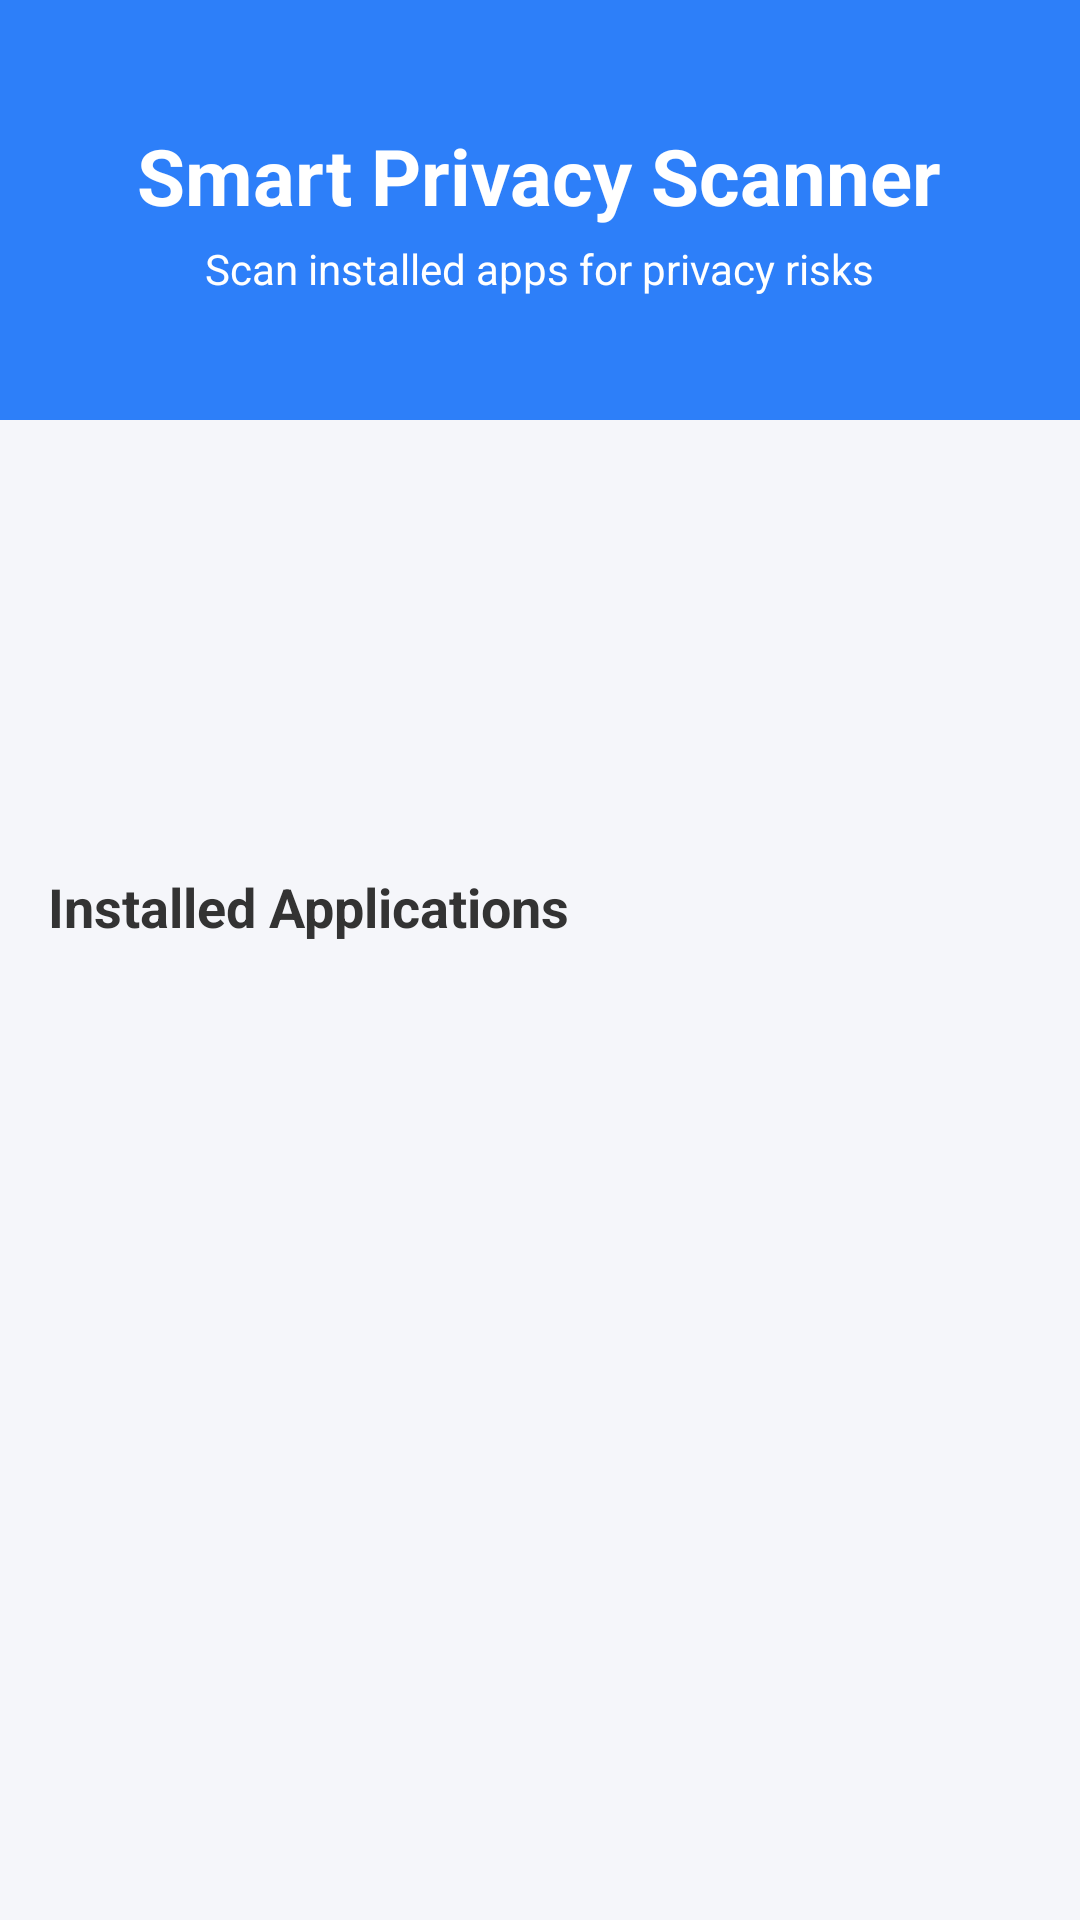

The Android layout XML behind this screen, and the referenced resources:
<!-- AndroidManifest.xml: application theme Theme.SkillPermissionAnalyzer -->
<!-- res/layout/activity_main.xml -->
<LinearLayout
    xmlns:android="http://schemas.android.com/apk/res/android"
    xmlns:app="http://schemas.android.com/apk/res-auto"

    android:orientation="vertical"
    android:layout_width="match_parent"
    android:layout_height="match_parent"
    android:background="#F5F6FA">

    

    <LinearLayout
        android:layout_width="match_parent"
        android:layout_height="140dp"
        android:orientation="vertical"
        android:gravity="center"
        android:background="#2D7FF9">

        <TextView
            android:id="@+id/appTitle"
            android:layout_width="wrap_content"
            android:layout_height="wrap_content"
            android:text="Smart Privacy Scanner"
            android:textSize="26sp"
            android:textColor="#FFFFFF"
            android:textStyle="bold"/>

        <TextView
            android:layout_width="wrap_content"
            android:layout_height="wrap_content"
            android:text="Scan installed apps for privacy risks"
            android:textSize="14sp"
            android:textColor="#FFFFFF"
            android:layout_marginTop="4dp"/>

    </LinearLayout>


    

    <ImageView
        android:id="@+id/imageView"
        android:layout_width="110dp"
        android:layout_height="110dp"
        android:layout_gravity="center"
        android:src="@drawable/img22"
        android:layout_marginTop="20dp"
        android:elevation="6dp"/>


    

    <TextView
        android:id="@+id/installedappsheading"
        android:layout_width="wrap_content"
        android:layout_height="wrap_content"
        android:text="Installed Applications"
        android:textSize="18sp"
        android:textColor="#333333"
        android:textStyle="bold"
        android:layout_marginStart="16dp"
        android:layout_marginTop="20dp"/>


    

    <ListView
        android:id="@+id/item_list"
        android:layout_width="match_parent"
        android:layout_height="0dp"
        android:layout_weight="1"
        android:divider="@null"
        android:padding="12dp"
        android:scrollbars="vertical"/>

</LinearLayout>
<!-- resources referenced by this layout -->
<resources>
  <style name="Theme.SkillPermissionAnalyzer" parent="Base.Theme.SkillPermissionAnalyzer" />
  <style name="Base.Theme.SkillPermissionAnalyzer" parent="Theme.Material3.DayNight.NoActionBar">
          
          
      </style>
</resources>
